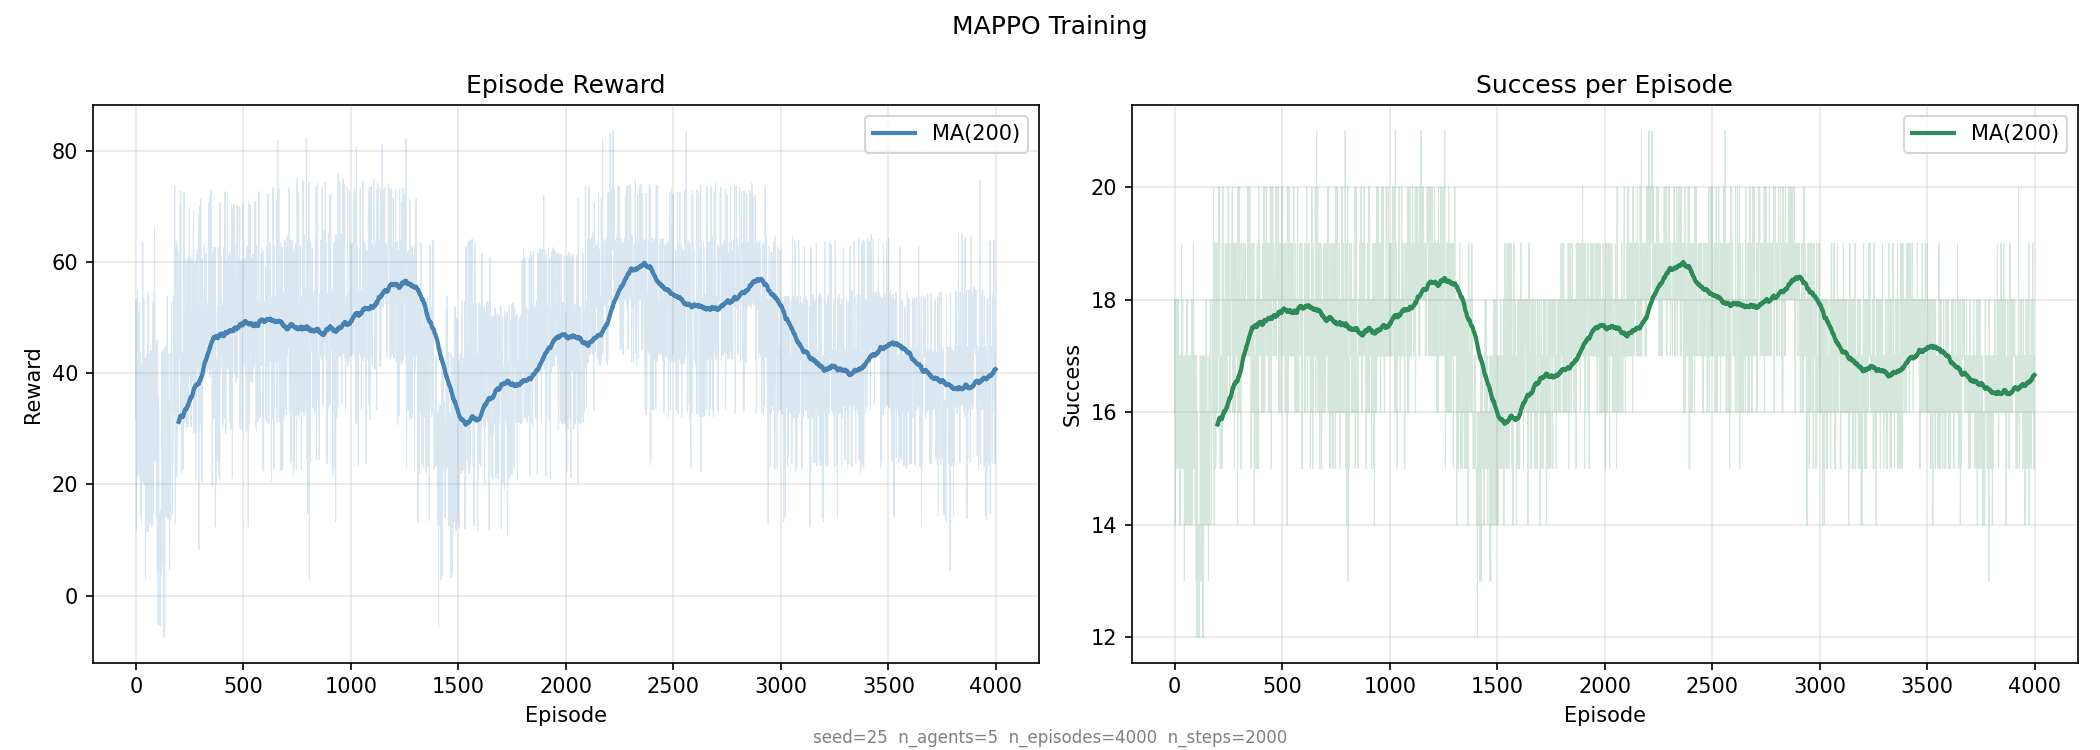

The file beside this chart, header and first rows:
# seed=25  n_agents=5  n_episodes=4000  …
episode, sum_reward, success, fail
1, 31.94, 16, 9
2, 53.37, 18, 7
3, 11.85, 14, 11
4, 13.09, 14, 11
5, 13.29, 14, 11
6, 44.45, 17, 8
7, 21.45, 15, 10
8, 32.95, 16, 9
9, 54.84, 18, 7
10, 23.3, 15, 10
11, 22.49, 15, 10
12, 50.72, 18, 7
13, 40.3, 17, 8
14, 42.82, 17, 8
15, 42.83, 17, 8
16, 30.6, 16, 9
17, 21.68, 15, 10
18, 52.5, 18, 7
19, 21.17, 15, 10
20, 42.13, 17, 8
21, 31.09, 16, 9
22, 20.62, 15, 10
23, 43.69, 17, 8
24, 22.65, 15, 10
25, 13.97, 14, 11
26, 41.48, 17, 8
27, 13.1, 14, 11
28, 29.98, 16, 9
29, 20.82, 15, 10
30, 20.38, 15, 10
31, 40.95, 17, 8
32, 21.25, 15, 10
33, 63.7, 19, 6
34, 20.4, 15, 10
35, 43.91, 17, 8
36, 42.81, 17, 8
37, 21.44, 15, 10
38, 53.54, 18, 7
39, 33.04, 16, 9
40, 23.97, 15, 10
41, 19.92, 15, 10
42, 32.9, 16, 9
43, 33.25, 16, 9
44, 42.68, 17, 8
45, 20.79, 15, 10
46, 2.82, 13, 12
47, 22.34, 15, 10
48, 34.43, 16, 9
49, 11.44, 14, 11
50, 42.6, 17, 8
51, 41.34, 17, 8
52, 43.42, 17, 8
53, 14.54, 14, 11
54, 42.52, 17, 8
55, 13.76, 14, 11
56, 13.6, 14, 11
57, 54.47, 18, 7
58, 11.47, 14, 11
59, 53.74, 18, 7
... 3,941 more rows
